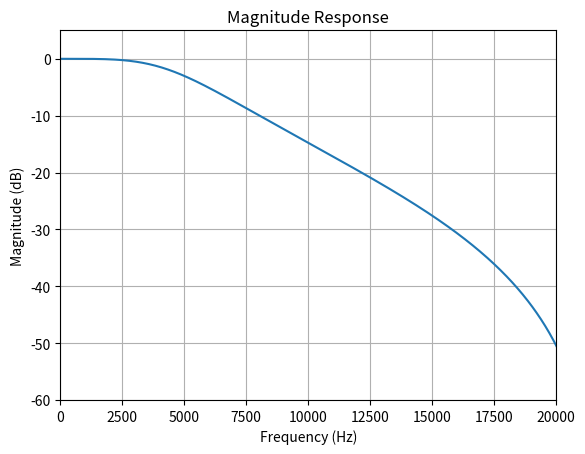

The script that saved this image:
# Show the magnitude response of a filter with differential equation y[n] = b0 * x[n] + b1 * x[n-1] - a1 * y[n-2]
# for b0 = 0.124707982, b1 = -0.124707982, a1 = -0.875292003

import numpy as np
import matplotlib.pyplot as plt
from scipy.signal import butter, freqz

# Design a first-order Butterworth high-pass filter
fs = 44100  # Sampling frequency
fc = 5000   # Cutoff frequency (Hz)
order = 2
nyq = 0.5 * fs
normal_cutoff = fc / nyq
b, a = butter(order, normal_cutoff, btype='low', analog=False)

# Frequency response
w, h = freqz(b, a, worN=512)
plt.figure()
plt.plot(w / np.pi * fs / 2, 20 * np.log10(np.abs(h)))
plt.title('Magnitude Response')
plt.xlabel('Frequency (Hz)')
plt.ylabel('Magnitude (dB)')
plt.grid()
plt.xlim(0, 20000)
plt.ylim(-60, 5)

plt.savefig('lowpass_filter_response.png')
plt.close()

print("b coefficients:", ", ".join([str(coef) for coef in b]))
print("a coefficients:", ", ".join([str(coef) for coef in a]))
